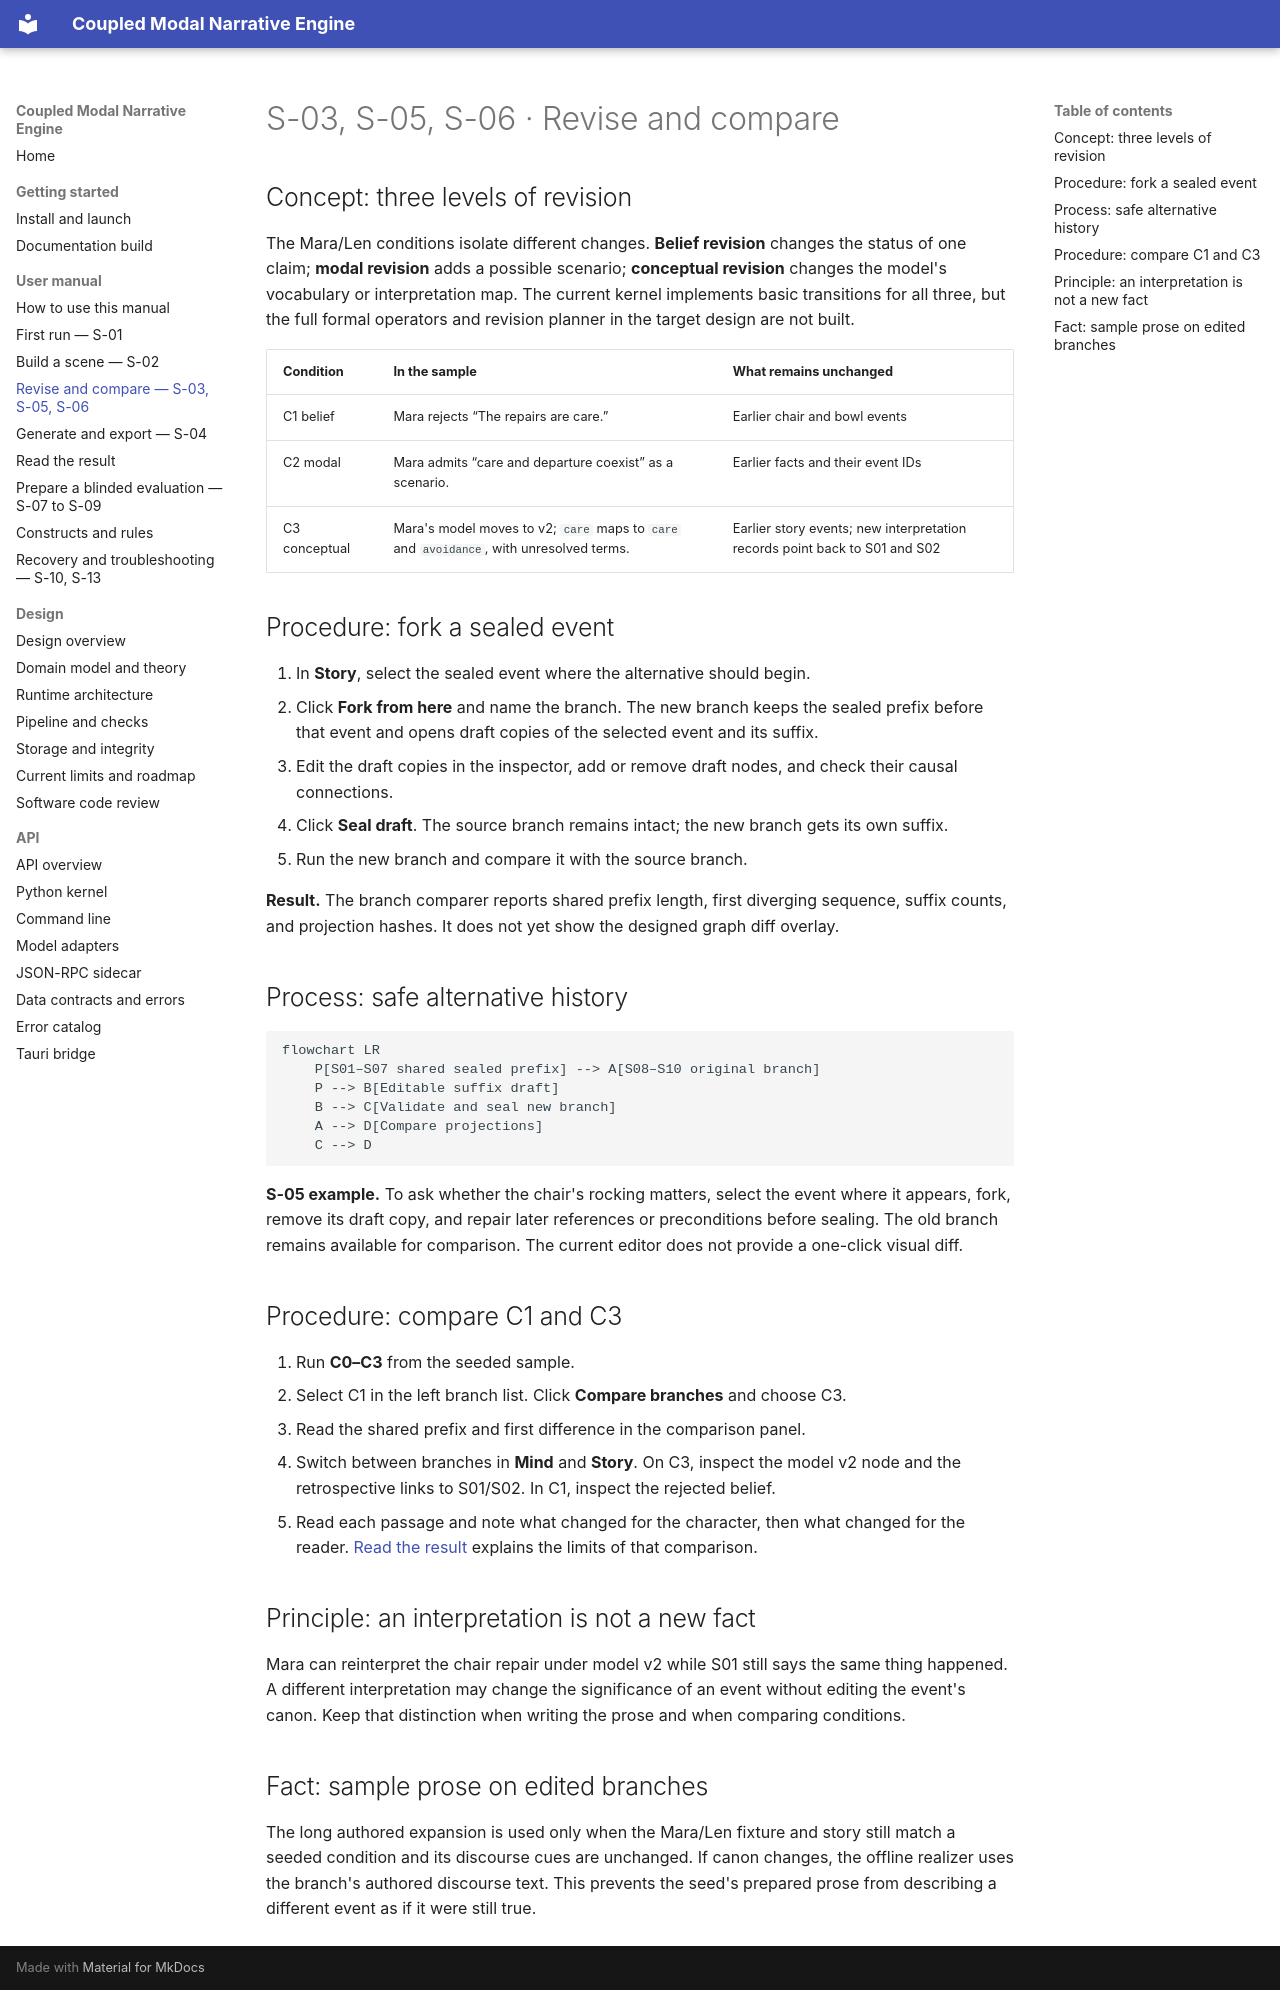

repository: mattbriggs/Coupled-Modal-Narrative-Engine · page: manual/revise-compare.html · generator: mkdocs

# S-03, S-05, S-06 · Revise and compare

## Concept: three levels of revision

The Mara/Len conditions isolate different changes. **Belief revision** changes the status of one claim; **modal revision** adds a possible scenario; **conceptual revision** changes the model's vocabulary or interpretation map. The current kernel implements basic transitions for all three, but the full formal operators and revision planner in the target design are not built.

| Condition | In the sample | What remains unchanged |
|---|---|---|
| C1 belief | Mara rejects “The repairs are care.” | Earlier chair and bowl events |
| C2 modal | Mara admits “care and departure coexist” as a scenario. | Earlier facts and their event IDs |
| C3 conceptual | Mara's model moves to v2; `care` maps to `care` and `avoidance`, with unresolved terms. | Earlier story events; new interpretation records point back to S01 and S02 |

## Procedure: fork a sealed event

1. In **Story**, select the sealed event where the alternative should begin.
2. Click **Fork from here** and name the branch. The new branch keeps the sealed prefix before that event and opens draft copies of the selected event and its suffix.
3. Edit the draft copies in the inspector, add or remove draft nodes, and check their causal connections.
4. Click **Seal draft**. The source branch remains intact; the new branch gets its own suffix.
5. Run the new branch and compare it with the source branch.

**Result.** The branch comparer reports shared prefix length, first diverging sequence, suffix counts, and projection hashes. It does not yet show the designed graph diff overlay.

## Process: safe alternative history

```mermaid
flowchart LR
    P[S01–S07 shared sealed prefix] --> A[S08–S10 original branch]
    P --> B[Editable suffix draft]
    B --> C[Validate and seal new branch]
    A --> D[Compare projections]
    C --> D
```

**S-05 example.** To ask whether the chair's rocking matters, select the event where it appears, fork, remove its draft copy, and repair later references or preconditions before sealing. The old branch remains available for comparison. The current editor does not provide a one-click visual diff.

## Procedure: compare C1 and C3

1. Run **C0–C3** from the seeded sample.
2. Select C1 in the left branch list. Click **Compare branches** and choose C3.
3. Read the shared prefix and first difference in the comparison panel.
4. Switch between branches in **Mind** and **Story**. On C3, inspect the model v2 node and the retrospective links to S01/S02. In C1, inspect the rejected belief.
5. Read each passage and note what changed for the character, then what changed for the reader. [Read the result](read-output.md) explains the limits of that comparison.

## Principle: an interpretation is not a new fact

Mara can reinterpret the chair repair under model v2 while S01 still says the same thing happened. A different interpretation may change the significance of an event without editing the event's canon. Keep that distinction when writing the prose and when comparing conditions.

## Fact: sample prose on edited branches

The long authored expansion is used only when the Mara/Len fixture and story still match a seeded condition and its discourse cues are unchanged. If canon changes, the offline realizer uses the branch's authored discourse text. This prevents the seed's prepared prose from describing a different event as if it were still true.
